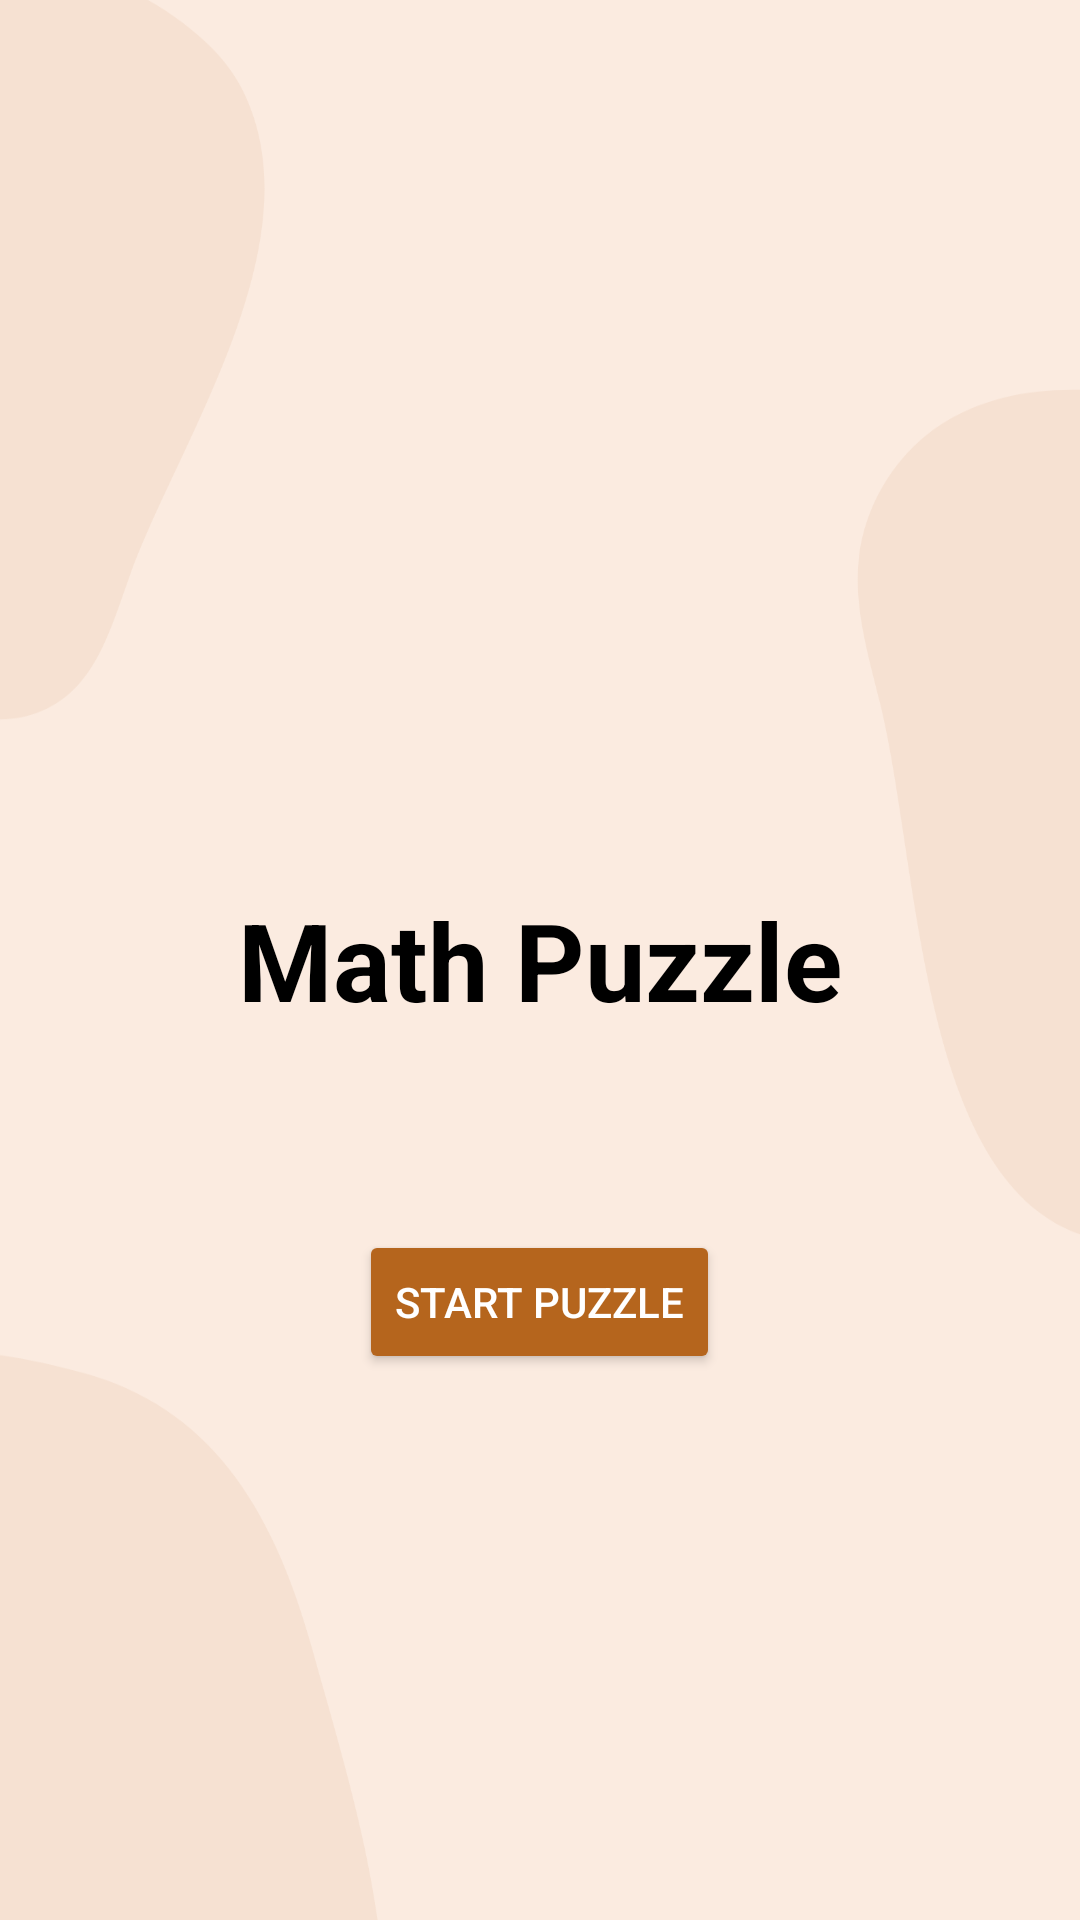

Produce the Android XML layout that renders to this screen, including the resource entries it uses.
<!-- AndroidManifest.xml: application theme Theme.Math_game2 -->
<!-- res/layout/activity_main.xml -->
<?xml version="1.0" encoding="utf-8"?>
<RelativeLayout xmlns:android="http://schemas.android.com/apk/res/android"
    android:layout_width="match_parent"
    android:layout_height="match_parent"
    android:background="@drawable/bg"
    android:padding="16dp">

    
    <TextView
        android:id="@+id/appName"
        android:layout_width="wrap_content"
        android:layout_height="wrap_content"
        android:layout_centerHorizontal="true"
        android:layout_centerVertical="true"
        android:layout_marginBottom="50dp"
        android:text="Math Puzzle"
        android:textColor="@color/black"
        android:textSize="36sp"
        android:textStyle="bold" />

    
    <Button
        android:id="@+id/startButton"
        android:layout_width="wrap_content"
        android:layout_height="wrap_content"
        android:layout_below="@id/appName"
        android:layout_centerHorizontal="true"
        android:layout_marginTop="16dp"
        android:text="Start Puzzle"
        android:textColor="@color/white"
        android:backgroundTint="@color/brown" />
</RelativeLayout>
<!-- resources referenced by this layout -->
<resources>
  <color name="black">#FF000000</color>
  <color name="brown">#b5651d</color>
  <color name="white">#FFFFFFFF</color>
  <!-- drawable bg: png bitmap (drawable, 36647 bytes) -->
  <style name="Theme.Math_game2" parent="Base.Theme.Math_game2" />
  <style name="Base.Theme.Math_game2" parent="Theme.Material3.DayNight.NoActionBar">
          
          
      </style>
</resources>
